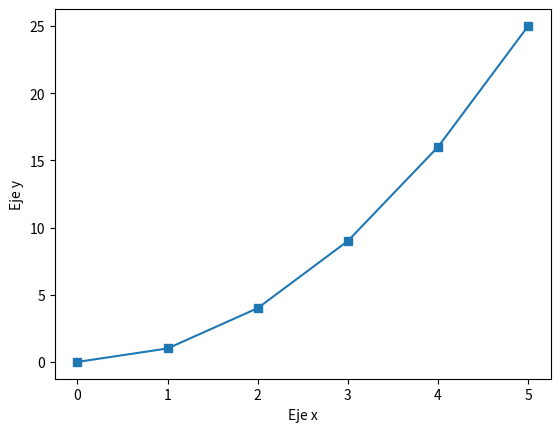

Recreate this plot in Python.
import matplotlib.pyplot as plt
x = [0, 1, 2, 3, 4, 5]
y = [0, 1, 4, 9, 16, 25]
plt.plot(x, y, marker = "s")
plt.xlabel("Eje x")
plt.ylabel("Eje y")
plt.show()
